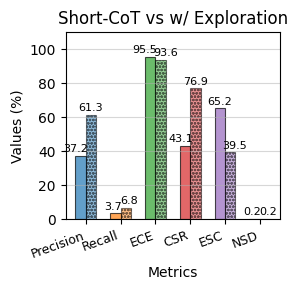

The script that saved this image: (Note: this script raises an exception after producing the figure.)
import matplotlib.pyplot as plt
import numpy as np
from matplotlib import hatch
from matplotlib.patches import Rectangle

plt.rcParams["font.family"] = "Times New Roman"
plt.rcParams["font.size"] = 10


def _create_and_save_legend():
    """创建并保存单独的图例"""
    fig_legend, ax_legend = plt.subplots(figsize=(4, 1.2))  # 恢复原来的高度1.2，保持宽度6
    ax_legend.axis("off")

    # 第一行：颜色对应的指标
    metrics = ["Precision (↑)", "Recall (↑)", "ECE (↓)", "CSR (↑)       ", "ESC (↑)   ", "NSD (↑)"]
    metric_colors = ["tab:blue", "tab:orange", "tab:green", "tab:red", "tab:purple", "tab:brown"]

    handles_metrics = []
    labels_metrics = []

    # 添加指标颜色（第一行）
    for metric, color in zip(metrics, metric_colors):
        handle = Rectangle(
            (0, 0), 1, 1, facecolor=color, edgecolor="black", linewidth=0.8, alpha=0.7
        )  # 添加与主图一致的透明度
        handles_metrics.append(handle)
        labels_metrics.append(metric)

    # 第二行：方法对应的花纹
    handles_methods = []
    labels_methods = []

    # Short-CoT (实心柱子)
    handle1 = Rectangle((0, 0), 1, 1, facecolor="gray", edgecolor="black", linewidth=0.8, alpha=0.7)
    handles_methods.append(handle1)
    labels_methods.append("Short-CoT")

    # w/ Exploration (带花纹的柱子)
    handle2 = Rectangle((0, 0), 1, 1, facecolor="gray", edgecolor="black", linewidth=0.8, hatch="ooooo", alpha=0.5)
    handles_methods.append(handle2)
    labels_methods.append("w/ Exploration")

    # 创建第一行图例（指标颜色）- 分成两行显示
    # 第一行：前3个指标
    legend1 = ax_legend.legend(
        handles_metrics[:3],
        labels_metrics[:3],
        loc="upper center",
        bbox_to_anchor=(0.5, 0.90),  # 第一行指标图例位置
        frameon=True,
        ncol=3,
    )

    # 添加第一个图例到axes
    ax_legend.add_artist(legend1)

    # 第二行：后3个指标
    legend2 = ax_legend.legend(
        handles_metrics[3:],
        labels_metrics[3:],
        loc="upper center",
        bbox_to_anchor=(0.5, 0.60),  # 第二行指标图例位置
        frameon=True,
        ncol=3,
    )

    # 添加第二个图例到axes
    ax_legend.add_artist(legend2)

    # 第三行图例（方法花纹）
    legend3 = ax_legend.legend(
        handles_methods,
        labels_methods,
        loc="upper center",
        bbox_to_anchor=(0.5, 0.30),  # 调整方法图例位置
        frameon=True,
        ncol=2,
    )

    # 保存单独的图例
    plt.savefig("figures/exploration-all-qwen-timetabling-legend.pdf", bbox_inches="tight")
    # plt.show()


# 柱状图比 Short-CoT 和 Exploration 的各种指标
if __name__ == "__main__":
    # \toprule
    # Dataset                      & Method         & Precision (\%) $\uparrow$ & Recall (\%) $\uparrow$ & ECE (r) ($\downarrow$) & CSR (\%) $\uparrow$ & ESC (\%) $\uparrow$ & NSD (\%) $\uparrow$ \\
    # \midrule
    # \multirow{2}{*}{TimeTabling} & Short-CoT      & 37.25                     & 3.68                   & 95.51                  & 43.15               & \textbf{65.22}      & 0.19                \\
    #                              & w/ Exploration & \textbf{61.31}            & \textbf{6.76}          & \textbf{93.59}         & \textbf{76.93}      & 39.47               & \textbf{0.25}       \\
    # \midrule
    # \multirow{2}{*}{SubsetSum}   & Short-CoT      & 4.51                      & 2.19                   & \textbf{56.44}         & 14.89               & \textbf{15.63}      & \textbf{0.20}       \\
    #                              & w/ Exploration & \textbf{4.64}             & \textbf{2.21}          & 80.36                  & \textbf{16.35}      & 12.10               & 0.00                \\
    # \bottomrule

    # TimeTabling数据集数据
    timetabling_data = {
        "Method": ["Short-CoT", "w/ Exploration"],
        "Precision (%)": [37.25, 61.31],
        "Recall (%)": [3.68, 6.76],
        "ECE (r)": [95.51, 93.59],
        "CSR (%)": [43.15, 76.93],
        "ESC (%)": [65.22, 39.47],
        "NSD (%)": [0.19, 0.25],
    }

    # 准备数据进行绘图
    metrics = ["Precision", "Recall", "ECE", "CSR", "ESC", "NSD"]
    short_cot_values = [37.25, 3.68, 95.51, 43.15, 65.22, 0.19]
    exploration_values = [61.31, 6.76, 93.59, 76.93, 39.47, 0.25]

    # 设置图形
    x = np.arange(len(metrics))
    width = 0.30  # 更细的柱子

    # 为每个指标设置相同的颜色
    metric_colors = ["tab:blue", "tab:orange", "tab:green", "tab:red", "tab:purple", "tab:brown"]

    # 在创建图形之前设置花纹属性
    plt.rcParams["hatch.color"] = "white"
    plt.rcParams["hatch.linewidth"] = 0.8  # 调整花纹线条粗细

    # 创建窄图
    plt.figure(figsize=(3, 3))
    bars1 = plt.bar(
        x - width / 2,
        short_cot_values,
        width,
        label="Short-CoT",
        color=metric_colors,
        edgecolor="black",
        linewidth=0.8,
        alpha=0.7,
    )
    bars2 = plt.bar(
        x + width / 2,
        exploration_values,
        width,
        label="w/ Exploration",
        color=metric_colors,
        edgecolor="black",
        linewidth=0.8,
        hatch="ooooo",  # 使用斜线花纹，可能更明显
        alpha=0.5,  # 稍微降低透明度以突出花纹
    )

    plt.xlabel("Metrics")
    plt.ylabel("Values (%)")
    plt.title("Short-CoT vs w/ Exploration")
    plt.xticks(x, metrics, fontsize=9, rotation=20, ha="right")
    # 不添加图例到主图
    plt.grid(True, alpha=0.5, axis="y")

    # 在柱子上添加数值标签，手动调整位置避免重叠
    label_offsets_short = [-0.13, -0.08, -0.15, -0.13, 0, -0.08]  # Short-CoT柱子标签的左右偏移量
    label_offsets_exploration = [0, +0.08, +0.15, 0, +0.13, +0.08]  # w/ Exploration柱子标签的左右偏移量

    for i, bar in enumerate(bars1):
        height = bar.get_height()
        plt.text(
            bar.get_x() + bar.get_width() / 2.0 + label_offsets_short[i],  # 添加手动偏移
            height + max(short_cot_values + exploration_values) * 0.01,
            f"{height:.1f}",
            ha="center",
            va="bottom",
            fontsize=8,
        )
    for i, bar in enumerate(bars2):
        height = bar.get_height()
        plt.text(
            bar.get_x() + bar.get_width() / 2.0 + label_offsets_exploration[i],  # 添加手动偏移
            height + max(short_cot_values + exploration_values) * 0.01,
            f"{height:.1f}",
            ha="center",
            va="bottom",
            fontsize=8,
        )

    # 调整y轴上限以确保标签不被截断
    plt.ylim(0, max(short_cot_values + exploration_values) * 1.15)

    plt.tight_layout()

    # 保存无图例的主图
    plt.savefig("figures/exploration-all-qwen-timetabling-main.pdf", bbox_inches="tight")
    # plt.show()

    # 创建并保存单独的图例
    _create_and_save_legend()
